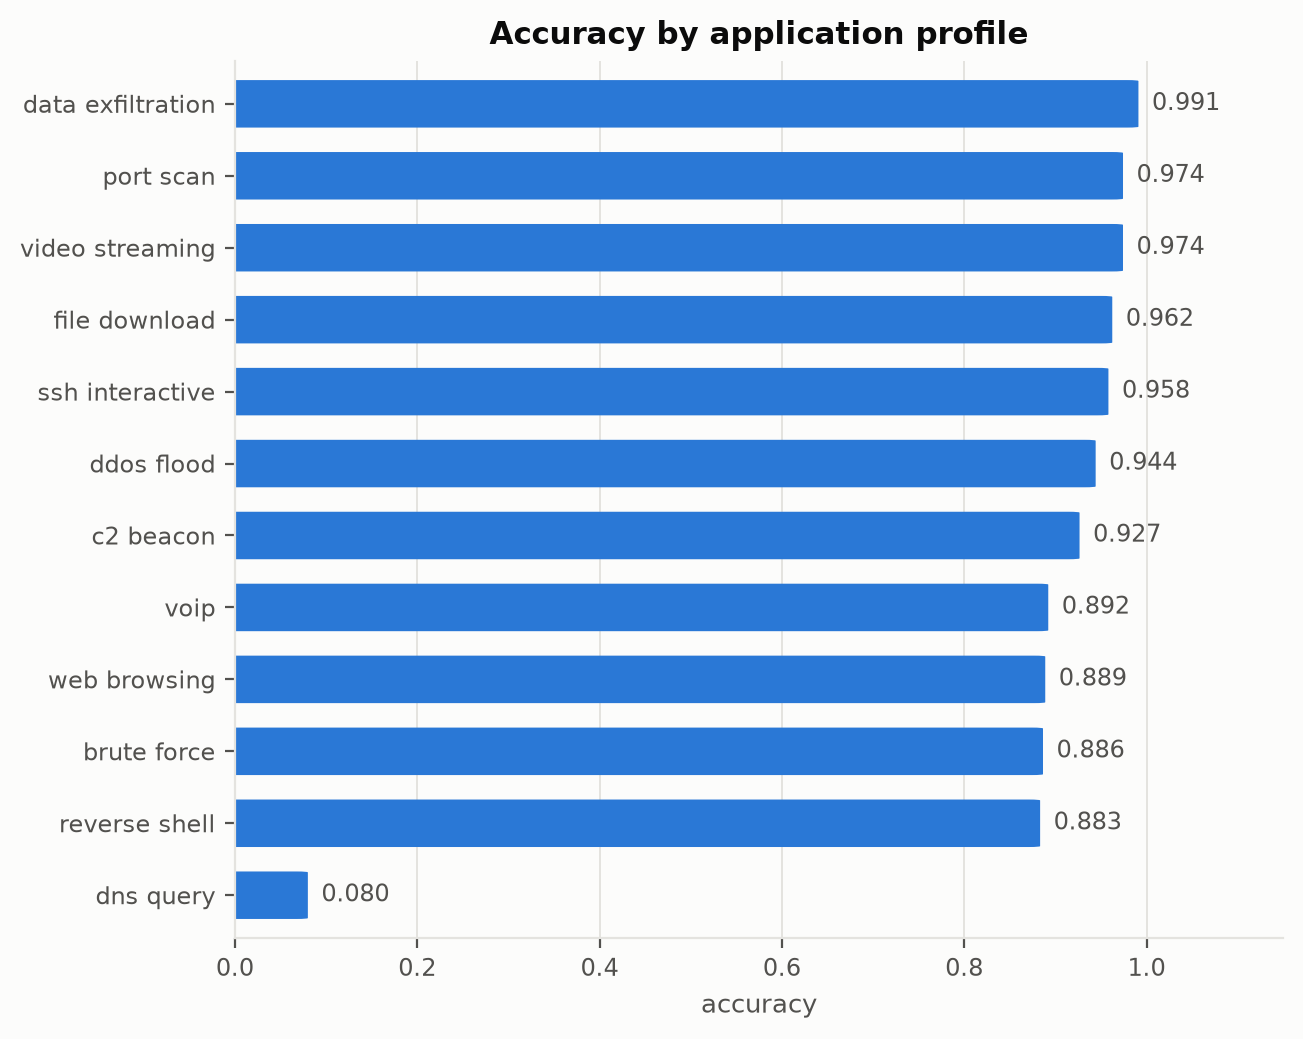

Data behind this chart, as committed beside it:
name, accuracy
data_exfiltration, 0.9911
port_scan, 0.9742
video_streaming, 0.9742
file_download, 0.9624
ssh_interactive, 0.9582
ddos_flood, 0.9442
c2_beacon, 0.9265
voip, 0.8922
web_browsing, 0.8889
brute_force, 0.8864
reverse_shell, 0.8833
dns_query, 0.08
